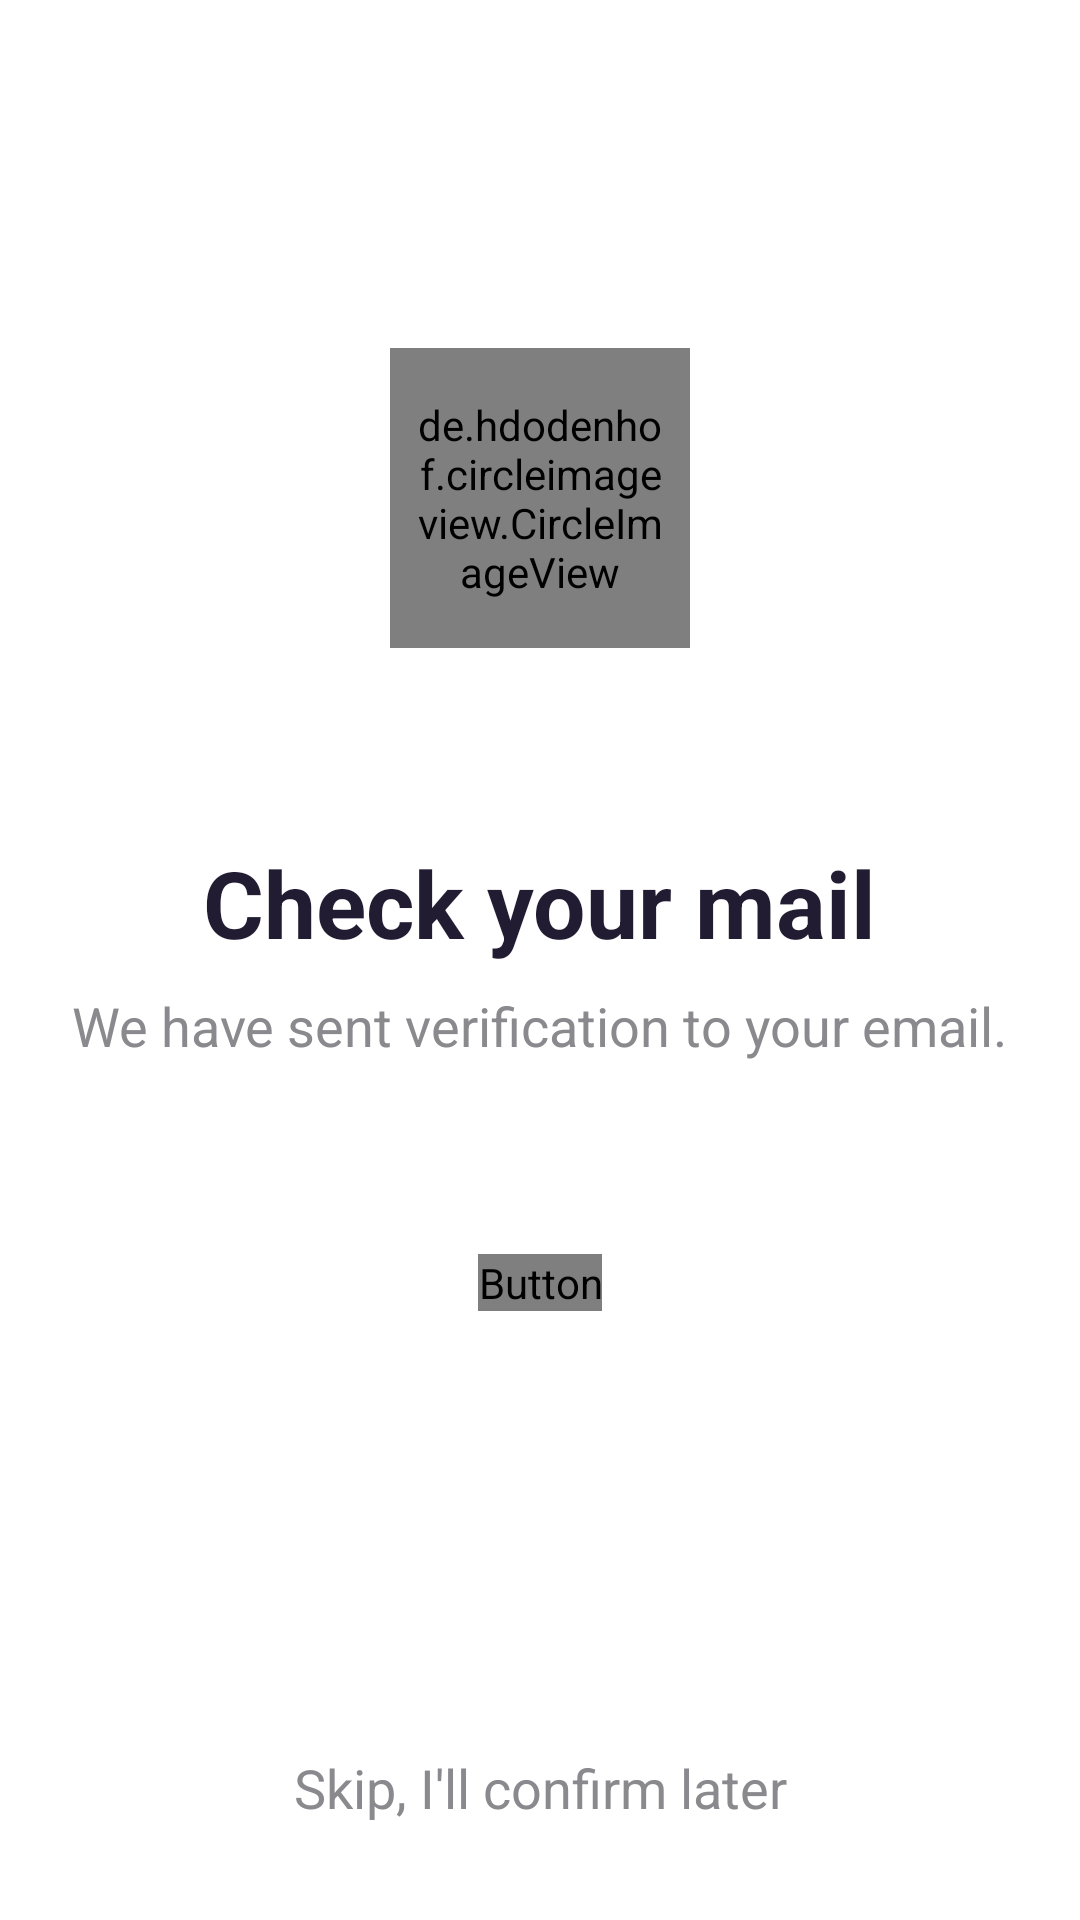

This screen was rendered from an Android layout file. Write that file and the resources it references.
<!-- AndroidManifest.xml: application theme Theme.LetsTalk -->
<!-- res/layout/fragment_verify_mail.xml -->
<?xml version="1.0" encoding="utf-8"?>
<androidx.constraintlayout.widget.ConstraintLayout xmlns:android="http://schemas.android.com/apk/res/android"
    xmlns:app="http://schemas.android.com/apk/res-auto"
    xmlns:tools="http://schemas.android.com/tools"
    android:layout_width="match_parent"
    android:layout_height="match_parent"
    android:padding="@dimen/padding_16dp"
    tools:context=".ui.sign_up.VerifyMailFragment">

    <de.hdodenhof.circleimageview.CircleImageView
        android:id="@+id/img_email"
        android:layout_width="@dimen/view_100dp"
        android:layout_height="@dimen/view_100dp"
        android:layout_marginTop="@dimen/padding_100dp"
        android:background="@drawable/rounded_corner_input"
        android:padding="@dimen/padding_8dp"
        android:src="@drawable/email"
        app:layout_constraintEnd_toEndOf="parent"
        app:layout_constraintStart_toStartOf="parent"
        app:layout_constraintTop_toTopOf="parent" />

    <TextView
        android:id="@+id/tv_title"
        android:layout_width="wrap_content"
        android:layout_height="wrap_content"
        android:layout_marginTop="@dimen/padding_64dp"
        android:text="Check your mail"
        android:textColor="@color/text"
        android:textSize="31sp"
        android:textStyle="bold"
        app:layout_constraintEnd_toEndOf="parent"
        app:layout_constraintStart_toStartOf="parent"
        app:layout_constraintTop_toBottomOf="@id/img_email" />

    <TextView
        android:id="@+id/tv_description"
        style="@style/text_subtitle"
        android:layout_marginTop="@dimen/padding_8dp"
        android:text="We have sent verification to your email."
        app:layout_constraintEnd_toEndOf="parent"
        app:layout_constraintStart_toStartOf="parent"
        app:layout_constraintTop_toBottomOf="@id/tv_title" />

    <Button
        android:id="@+id/btn_open_app"
        style="@style/TransparentButton"
        android:layout_width="wrap_content"
        android:layout_marginTop="@dimen/padding_64dp"
        android:text="Open email app"
        android:textAllCaps="false"
        app:layout_constraintEnd_toEndOf="parent"
        app:layout_constraintStart_toStartOf="parent"
        app:layout_constraintTop_toBottomOf="@id/tv_description" />

    <TextView
        android:id="@+id/tv_skip"
        android:layout_width="wrap_content"
        android:layout_height="wrap_content"
        android:layout_marginTop="@dimen/padding_8dp"
        android:layout_marginBottom="@dimen/padding_16dp"
        android:text="Skip, I'll confirm later"
        android:textColor="@color/text_subtitle"
        android:textSize="@dimen/text_18sp"
        app:layout_constraintBottom_toBottomOf="parent"
        app:layout_constraintEnd_toEndOf="parent"
        app:layout_constraintStart_toStartOf="parent" />

</androidx.constraintlayout.widget.ConstraintLayout>
<!-- resources referenced by this layout -->
<resources>
  <color name="text">#221c33</color>
  <color name="text_subtitle">#8A8A8E</color>
  <dimen name="padding_100dp">100dp</dimen>
  <dimen name="padding_16dp">16dp</dimen>
  <dimen name="padding_64dp">64dp</dimen>
  <dimen name="padding_8dp">8dp</dimen>
  <dimen name="text_18sp">18sp</dimen>
  <dimen name="view_100dp">100dp</dimen>
  <!-- drawable rounded_corner_input (drawable) -->
  <?xml version="1.0" encoding="utf-8"?>
  <selector xmlns:android="http://schemas.android.com/apk/res/android">
      <item>
          <shape android:shape="rectangle">
              <solid android:color="@android:color/transparent" />
              <corners android:radius="@dimen/radius_8dp" />
              <stroke android:width="2dp" android:color="@color/secondary"/>
          </shape>
      </item>
  </selector>
  <style name="TransparentButton" parent="AppButton">
          <item name="android:background">@drawable/app_button_transparent</item>
          <item name="android:textColor">@drawable/btn_text_checked</item>
      </style>
  <style name="text_subtitle">
          <item name="android:layout_width">wrap_content</item>
          <item name="android:layout_height">wrap_content</item>
          <item name="android:textColor">@color/text_subtitle</item>
          <item name="android:textSize">@dimen/text_18sp</item>
      </style>
  <style name="Theme.LetsTalk" parent="Theme.MaterialComponents.DayNight.NoActionBar">
          
          <item name="colorPrimary">@color/purple_500</item>
          <item name="colorPrimaryVariant">@color/purple_700</item>
          <item name="colorOnPrimary">@color/white</item>
          
          <item name="colorSecondary">@color/teal_200</item>
          <item name="colorSecondaryVariant">@color/teal_700</item>
          <item name="colorOnSecondary">@color/black</item>
          
          <item name="android:statusBarColor" tools:targetApi="l">@color/white</item>
          <item name="android:windowLightStatusBar">true</item>
          
      </style>
  <dimen name="radius_8dp">8dp</dimen>
  <color name="secondary">#e4e7f1</color>
  <style name="AppButton">
          <item name="android:layout_width">match_parent</item>
          <item name="android:layout_height">wrap_content</item>
          <item name="android:background">@drawable/app_button</item>
          <item name="android:foreground">?selectableItemBackground</item>
      </style>
  <color name="purple_500">#A000F6</color>
  <color name="purple_700">#FF3700B3</color>
  <color name="white">#FFFFFFFF</color>
  <color name="teal_200">#FF03DAC5</color>
  <color name="teal_700">#FF018786</color>
  <color name="black">#FF000000</color>
  <!-- drawable app_button (drawable) -->
  <?xml version="1.0" encoding="utf-8"?>
  <selector xmlns:android="http://schemas.android.com/apk/res/android">
      <item android:state_enabled="false">
          <shape>
              <corners android:radius="@dimen/radius_8dp"/>
              <solid android:color="@color/btn_disable"/>
          </shape>
      </item>
  
      <item android:state_pressed="true">
          <shape>
              <corners android:radius="@dimen/radius_8dp"/>
              <solid android:color="@color/white"/>
          </shape>
      </item>
  
      <item android:state_pressed="false">
          <shape>
              <corners android:radius="@dimen/radius_8dp"/>
              <solid android:color="@color/primary"/>
          </shape>
      </item>
  </selector>
  <dimen name="padding_2dp">2dp</dimen>
  <color name="primary">#A000F6</color>
  <color name="btn_disable">#C282E4</color>
</resources>
